Run: headless pygame with SDL's dummy video driver; simulated clock (each Clock.tick advances the game by its frame time, no real sleeping); random seed 0; keys injected as events and as key.get_pressed() state; mouse plan: one left click at the window centre at the start of phase 2, then a move to the lower-right quarter at the start of phase 3.
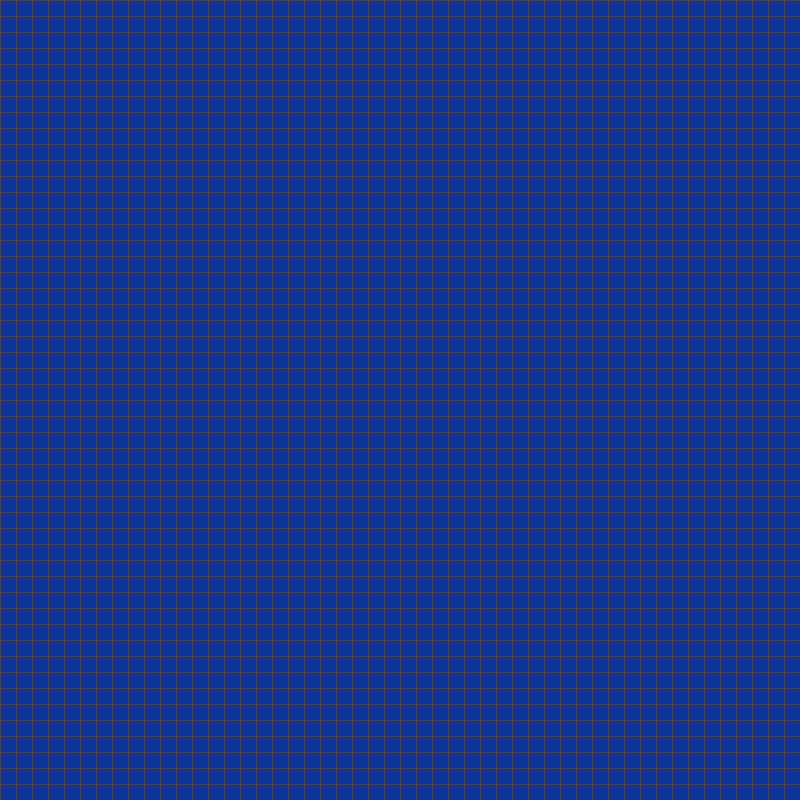
Frame 1 of 4 · flips 1–60 · no input
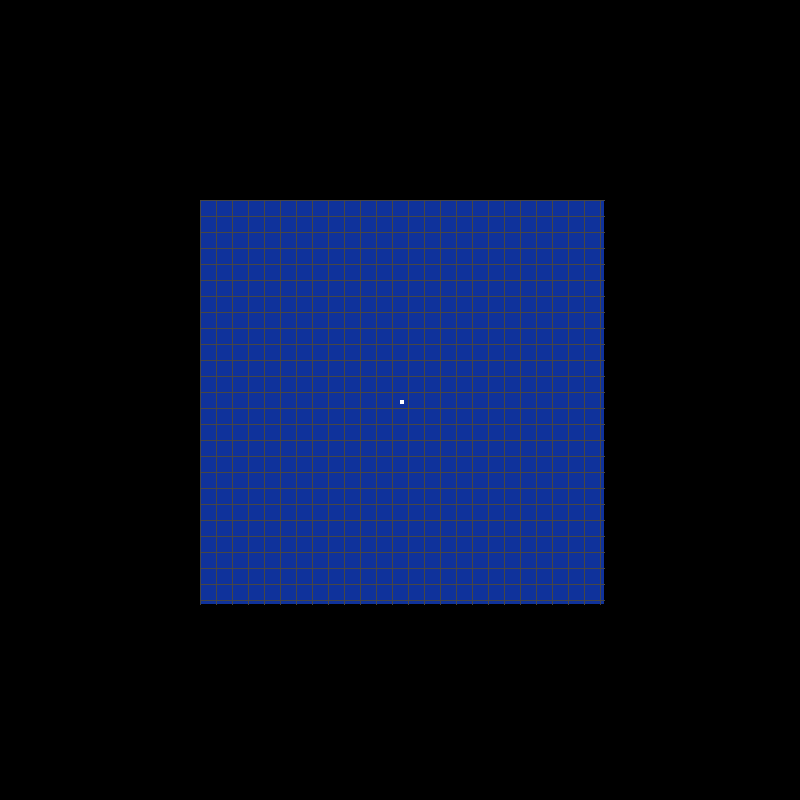
Frame 2 of 4 · flips 61–180 · clicked the window centre · tapped SPACE, RETURN · held RIGHT (→), D
Frame 3 of 4 · flips 181–300 · moved the mouse to the lower-right quarter · held DOWN (↓), S · screen unchanged from frame 2, image omitted
Frame 4 of 4 · flips 301–420 · held LEFT (←), A, UP (↑), W · screen unchanged from frame 3, image omitted

The pygame program that drew these frames:

import pygame

# --- Settings ---
WIDTH, HEIGHT = 800, 800          # square window
ROWS, COLS = 200, 200             # logical tiny cells
SUB_SIZE = 4                      # 4x4 tiny cells per "big" cell (for lines only)
CELL_SIZE = WIDTH // COLS         # 800 / 200 = 4 pixels per tiny cell
VIEW_RADIUS = 50                 # cells visible in each direction from center

# Colors
BLACK     = (0, 0, 0)
BASE_COLOR = (15, 50, 155)        # base blue for visible cells
ACTIVE    = (255, 255, 255)       # fill color for active tiny cells
GRID_LINE = (70, 70, 70)          # visible 50x50-style grid lines

pygame.init()
screen = pygame.display.set_mode((WIDTH, HEIGHT))
pygame.display.set_caption("200x200 Grid (fills like 200x200)")

# Full 200x200 logical grid: 0 = off, 1 = on
grid = [[0 for _ in range(COLS)] for _ in range(ROWS)]

# Viewport center (None = no special viewport; will be set on click)
center_col = None
center_row = None

running = True
while running:

    # --- Events ---
    for event in pygame.event.get():
        if event.type == pygame.QUIT:
            running = False

        if event.type == pygame.MOUSEBUTTONDOWN and event.button == 1:
            mx, my = event.pos

            if 0 <= mx < WIDTH and 0 <= my < HEIGHT:
                col = mx // CELL_SIZE      # 0..199
                row = my // CELL_SIZE      # 0..199

                # Option A: only current cell is active (like a cursor)
                # clear whole grid first
                for r in range(ROWS):
                    for c in range(COLS):
                        grid[r][c] = 0

                grid[row][col] = 1

                # set viewport center to the clicked cell so we show nearby cells
                center_col = col
                center_row = row

                # If you instead want to toggle cells and keep previous ones,
                # comment out the clear loop above and use this line only:
                # grid[row][col] = 1 - grid[row][col]

    # --- Draw ---
    screen.fill(BLACK)

    # Determine viewport bounds (clamped)
    if center_col is None or center_row is None:
        cmin, cmax = 0, COLS - 1
        rmin, rmax = 0, ROWS - 1
    else:
        cmin = max(0, center_col - VIEW_RADIUS)
        cmax = min(COLS - 1, center_col + VIEW_RADIUS)
        rmin = max(0, center_row - VIEW_RADIUS)
        rmax = min(ROWS - 1, center_row + VIEW_RADIUS)

    # Fill the visible viewport area with base color, then draw active cells on top.
    for row in range(rmin, rmax + 1):
        for col in range(cmin, cmax + 1):
            x = col * CELL_SIZE
            y = row * CELL_SIZE
            # draw base visible cell background
            pygame.draw.rect(screen, BASE_COLOR, (x, y, CELL_SIZE, CELL_SIZE))
            # draw active cell on top if set
            if grid[row][col] == 1:
                pygame.draw.rect(screen, ACTIVE, (x, y, CELL_SIZE, CELL_SIZE))

    # Draw "big" grid lines every SUB_SIZE tiny cells, but only inside viewport
    # vertical lines
    for c in range(cmin, cmax + 1, SUB_SIZE):
        x = c * CELL_SIZE
        pygame.draw.line(screen, GRID_LINE, (x, rmin * CELL_SIZE), (x, (rmax + 1) * CELL_SIZE), 1)

    # horizontal lines
    for r in range(rmin, rmax + 1, SUB_SIZE):
        y = r * CELL_SIZE
        pygame.draw.line(screen, GRID_LINE, (cmin * CELL_SIZE, y), ((cmax + 1) * CELL_SIZE, y), 1)

    pygame.display.update()

pygame.quit()
